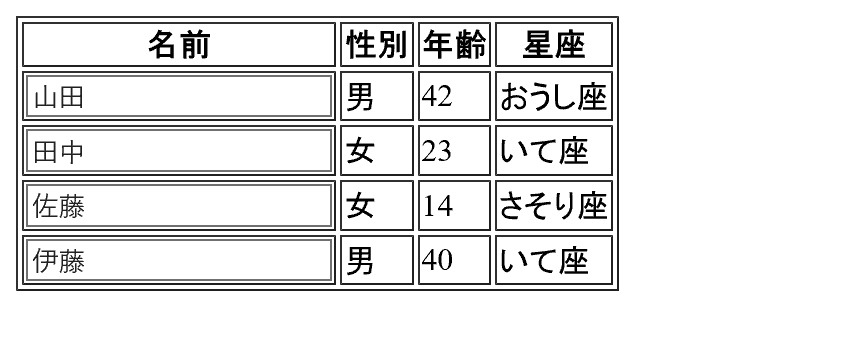
Task: 1-1-38.DataScrapingでhtmlテーブル内のテキストボックスの値を取得したい
Workflow: Main

Step 1: ブラウザーにアタッチ in window 'サンプル'

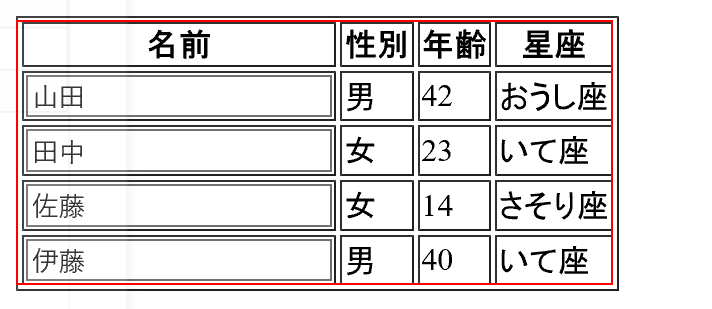
Step 2: get-text from the tbody